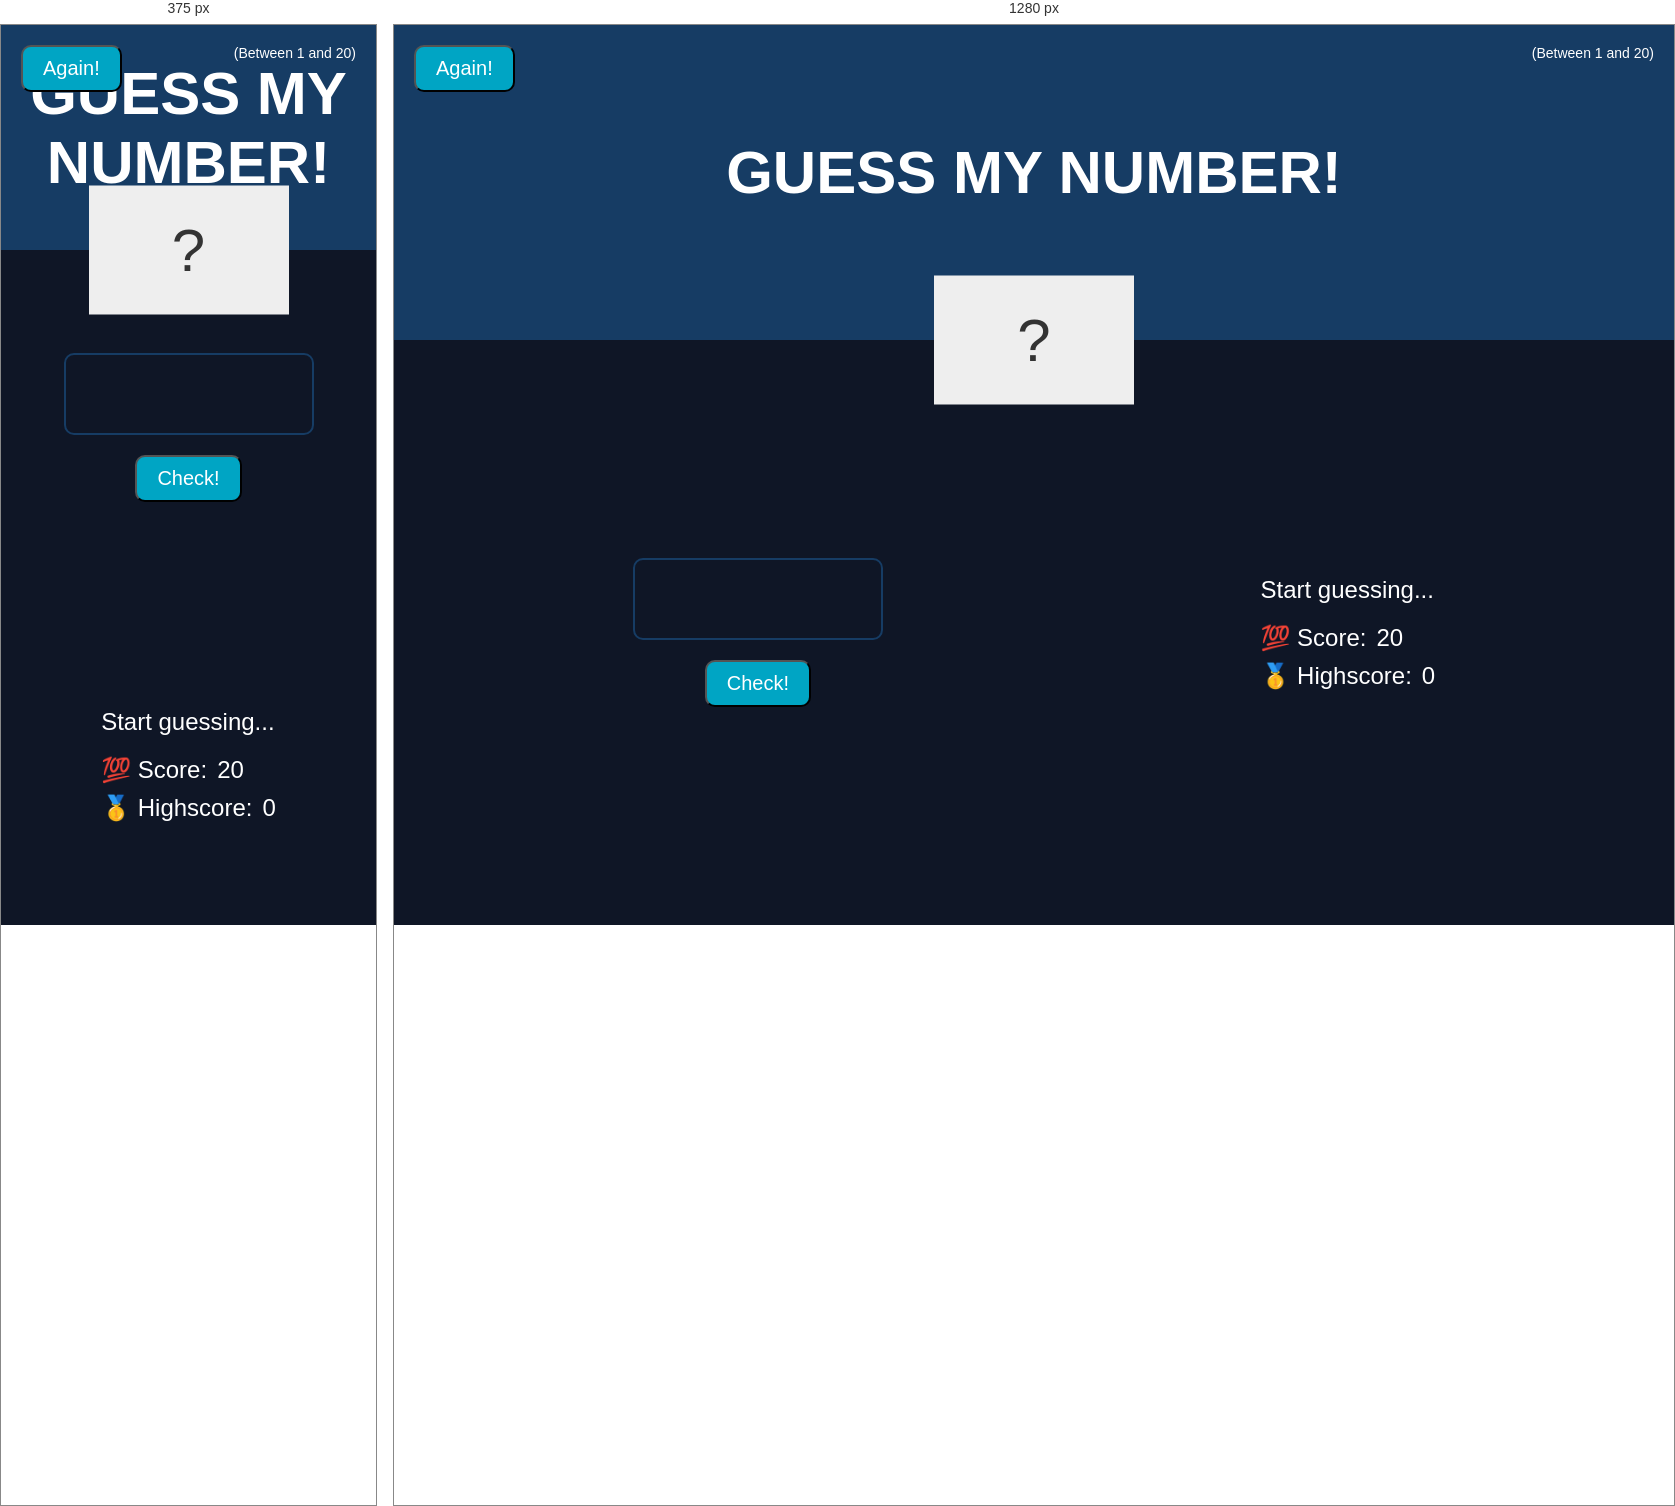
Rendered at 375 px and 1280 px, left to right.

<!-- file: index.html -->
<!DOCTYPE html>
<html lang="en">
  <head>
    <meta charset="UTF-8" />
    <meta name="viewport" content="width=device-width, initial-scale=1.0" />
    <meta http-equiv="X-UA-Compatible" content="ie=edge" />
    <link rel="stylesheet" href="style.css" />
    <script type="text/javascript" src="https://www.cornify.com/js/cornify.js"></script>

    <title>Guess My Number!</title>
  </head>
  <body>
    <header>
      <h1>Guess My Number!</h1>
      <p class="between">(Between 1 and 20)</p>
      <button class="btn again">Again!</button>
      <div class="number">?</div>
    </header>
    <main>
      <section class="left">
        <input type="number" class="guess" />
        <button class="btn check">Check!</button>
      </section>
      <section class="right">
        <p class="message">Start guessing...</p>
        <p class="label-score">💯 Score: <span class="score">20</span></p>
        <p class="label-highscore">
          🥇 Highscore: <span class="highscore">0</span>
        </p>
      </section>
    </main>
    <script>
    const pressed = []
      const secretCode = 'orelso'
      
      window.addEventListener('keyup', (e) => {
          console.log(e.key)
          pressed.push(e.key)
          pressed.splice(-secretCode.length - 1, pressed.length - secretCode.length)
          if(pressed.join('').includes(secretCode)) {
              console.log('DING DING')
              cornify_add()
              // document.querySelector('.number').textContent = 'ORELSO';

          }
          console.log(pressed);
      })</script>
    <script src="script.js"></script>
  </body>
</html>


/* @media block from style.css */
@media screen and (max-width: 768px) {
  header {
    height: 25vh;
  }

  main {
    height: 75vh;